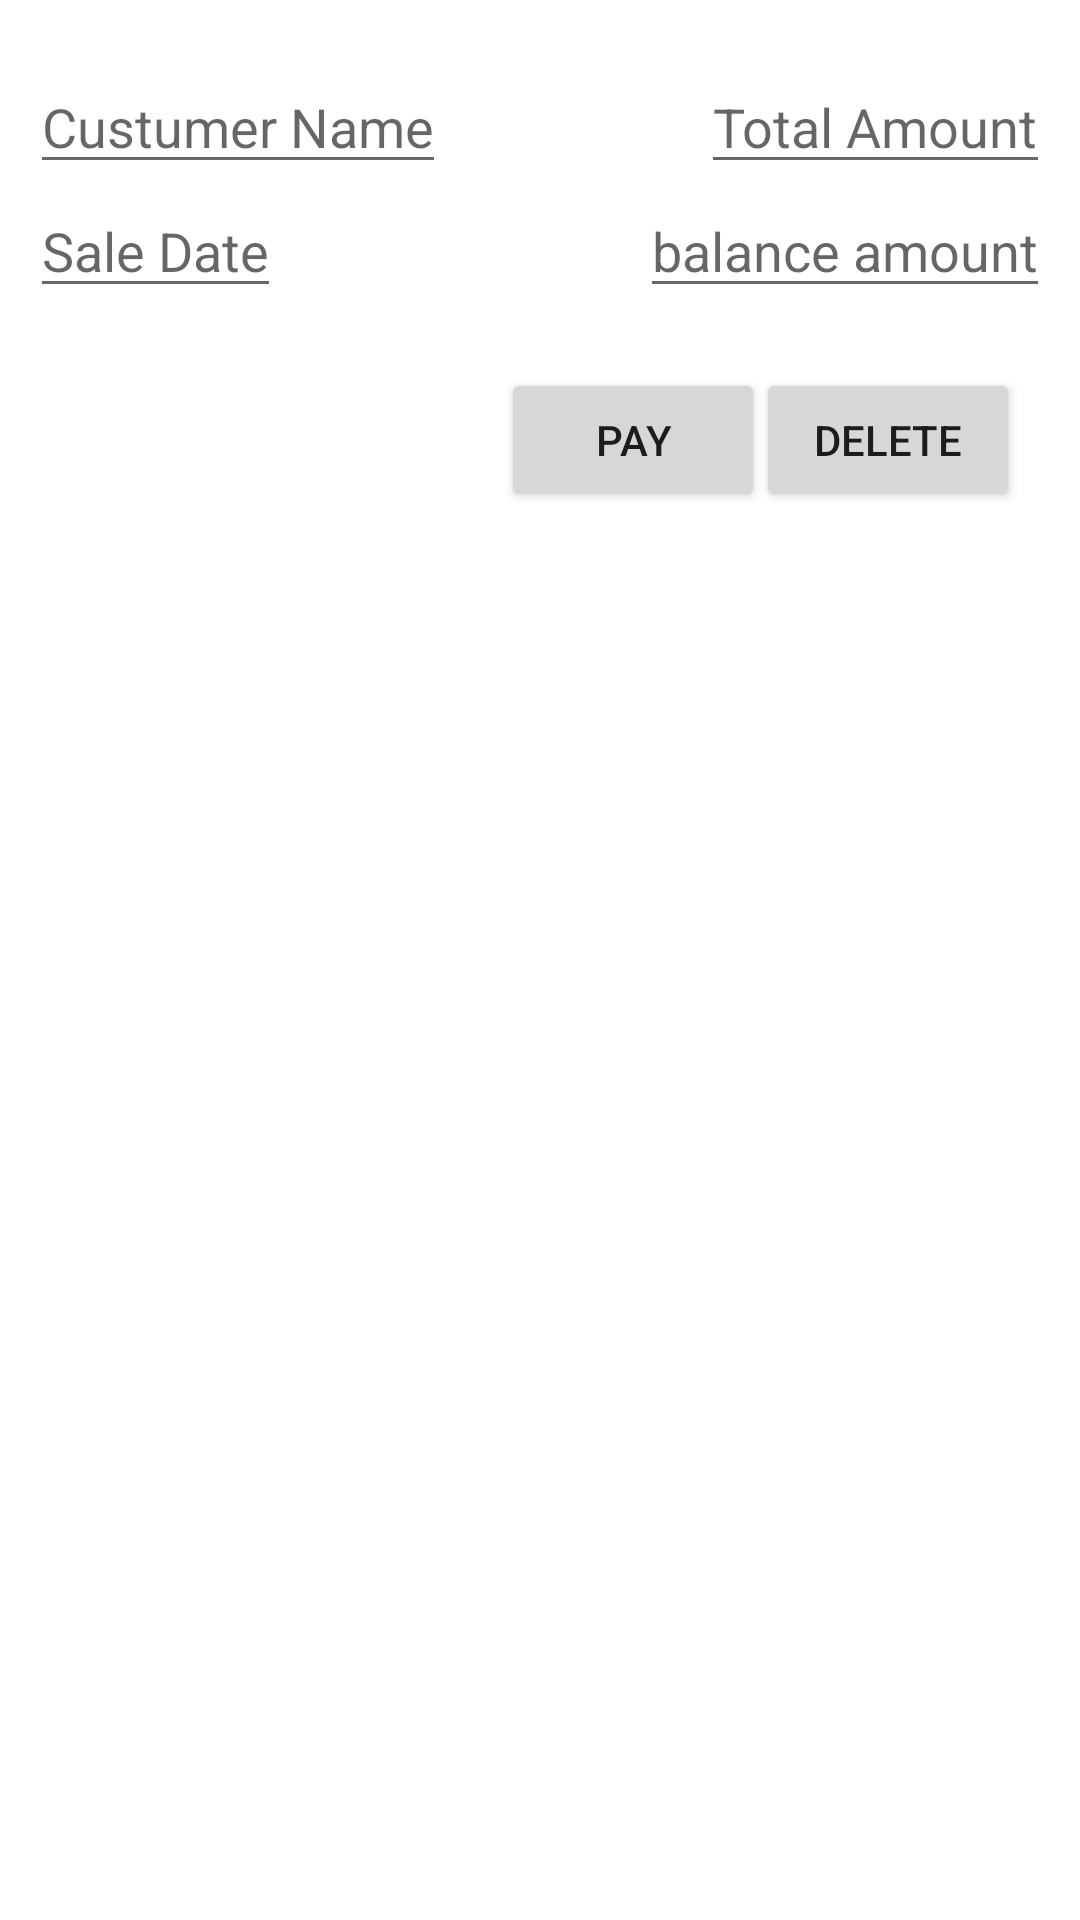

Android layout source for this screen:
<!-- AndroidManifest.xml: application theme Theme.SaleDetails -->
<!-- res/layout/fragment_partially.xml -->
<?xml version="1.0" encoding="utf-8"?>
<androidx.constraintlayout.widget.ConstraintLayout xmlns:android="http://schemas.android.com/apk/res/android"
    xmlns:tools="http://schemas.android.com/tools"
    android:layout_width="match_parent"
    android:layout_height="match_parent"
    xmlns:app="http://schemas.android.com/apk/res-auto"
    tools:context=".fragments.PartiallyFragment">


    <EditText
        android:layout_width="wrap_content"
        android:layout_height="wrap_content"
        android:id="@+id/cus_name2"
        android:layout_marginTop="20dp"
        android:layout_marginLeft="10dp"
        app:layout_constraintTop_toTopOf="parent"
        app:layout_constraintLeft_toLeftOf="parent"
        android:hint="Custumer Name"/>

    <EditText
        android:layout_width="wrap_content"
        android:layout_height="wrap_content"
        android:hint="Total Amount"
        app:layout_constraintTop_toTopOf="parent"
        app:layout_constraintRight_toRightOf="parent"
        android:layout_marginRight="10dp"
        android:layout_marginTop="20dp"
        android:id="@+id/tot_amt2"
        />
    <EditText
        android:layout_width="wrap_content"
        android:layout_height="wrap_content"
        android:hint="Sale Date"
        app:layout_constraintTop_toBottomOf="@+id/cus_name2"
        app:layout_constraintLeft_toLeftOf="parent"
        android:layout_marginStart="10dp"
        android:id="@+id/sale_date2"/>
    <EditText
        android:layout_width="wrap_content"
        android:layout_height="wrap_content"
        android:id="@+id/balance_amt2"
        android:layout_marginRight="10dp"
        app:layout_constraintTop_toBottomOf="@+id/tot_amt2"
        app:layout_constraintRight_toRightOf="parent"
        android:hint="balance amount"/>

    <Button
        android:layout_width="wrap_content"
        android:layout_height="wrap_content"
        android:text="pay"
        android:id="@+id/pay_btn2"
        android:layout_marginTop="20dp"
        app:layout_constraintTop_toBottomOf="@id/balance_amt2"
        android:layout_marginRight="105dp"
        app:layout_constraintRight_toRightOf="parent"/>
    <Button
        android:layout_width="wrap_content"
        android:layout_height="wrap_content"
        android:id="@+id/delete_btn2"
        android:text="delete"
        android:layout_marginTop="20dp"
        app:layout_constraintRight_toRightOf="parent"
        android:layout_marginRight="20dp"
        app:layout_constraintTop_toBottomOf="@+id/balance_amt2"/>
</androidx.constraintlayout.widget.ConstraintLayout>
<!-- resources referenced by this layout -->
<resources>
  <style name="Theme.SaleDetails" parent="Theme.MaterialComponents.DayNight.DarkActionBar">
          
          <item name="colorPrimary">@color/purple_500</item>
          <item name="colorPrimaryVariant">@color/purple_700</item>
          <item name="colorOnPrimary">@color/white</item>
          
          <item name="colorSecondary">@color/teal_200</item>
          <item name="colorSecondaryVariant">@color/teal_700</item>
          <item name="colorOnSecondary">@color/black</item>
          
          <item name="android:statusBarColor" tools:targetApi="l">?attr/colorPrimaryVariant</item>
          
      </style>
  <!-- not gathered from this repository: default colours our renderer supplied (Android Studio template values) -->
  <color name="purple_500">#FF6200EE</color>
  <color name="purple_700">#FF3700B3</color>
  <color name="teal_200">#FF03DAC5</color>
  <color name="teal_700">#FF018786</color>
  <color name="black">#FF000000</color>
  <color name="white">#FFFFFFFF</color>
</resources>
